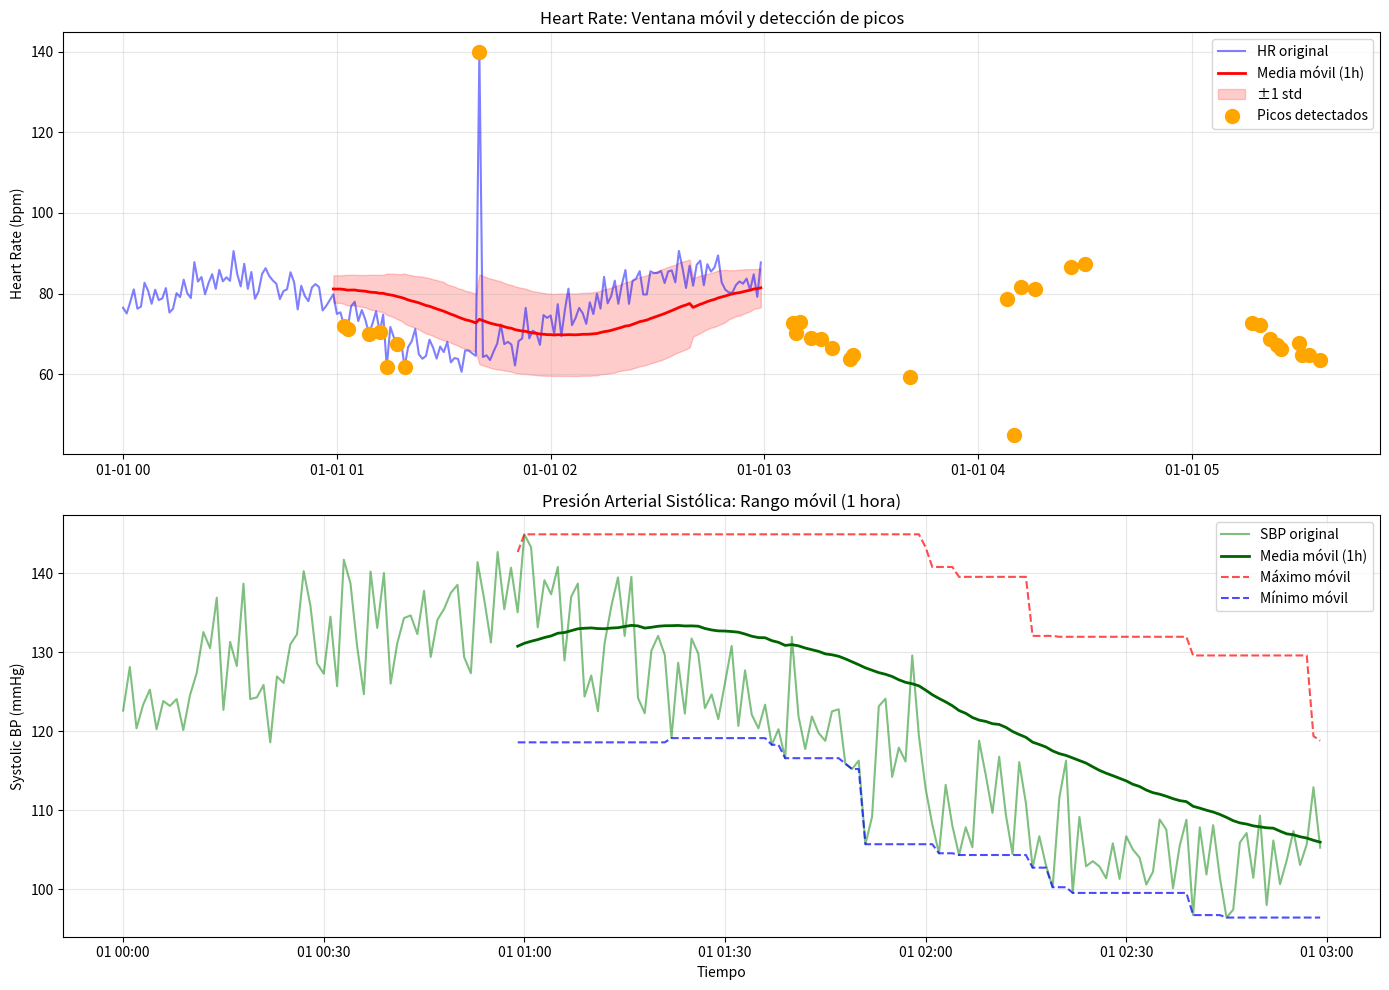
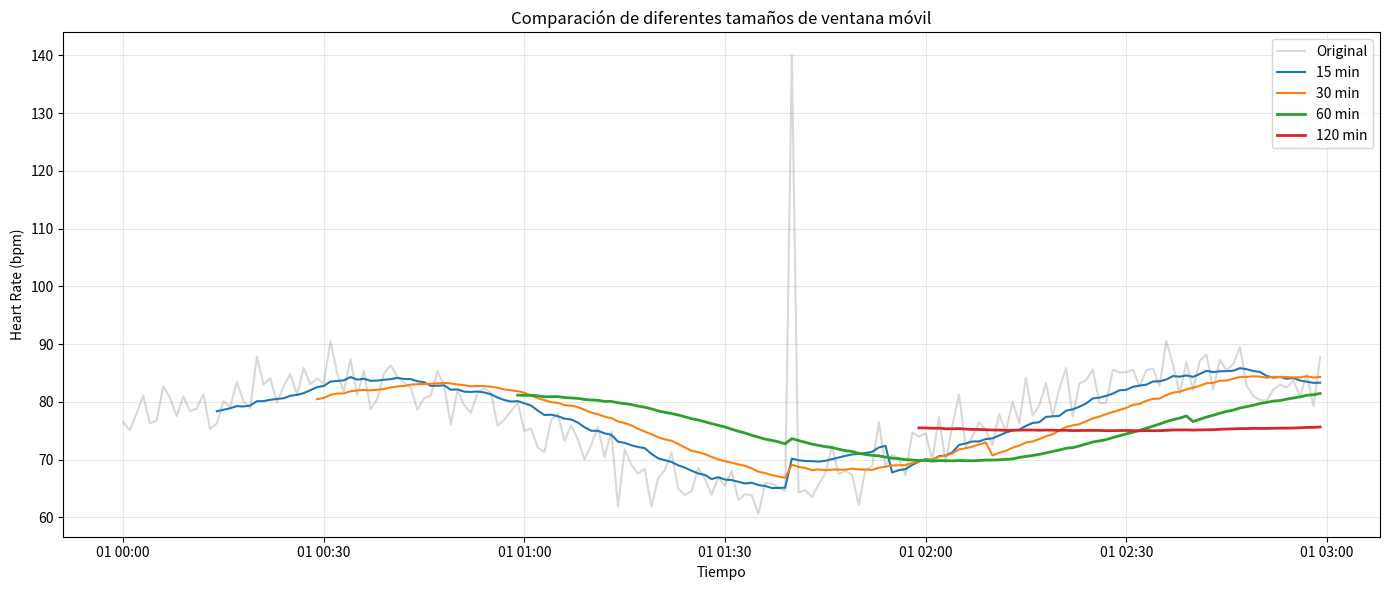

Write Python code to recreate these figures, in order.
import pandas as pd
import numpy as np
import matplotlib.pyplot as plt

# Crear serie temporal de signos vitales (mediciones cada minuto durante 6 horas)
np.random.seed(42)
n_mediciones = 360  # 6 horas * 60 minutos

# Generar timestamps
inicio = pd.Timestamp('2025-01-01 00:00:00')
timestamps = pd.date_range(start=inicio, periods=n_mediciones, freq='1min')

# Generar datos con tendencias y ruido
df = pd.DataFrame({
    'timestamp': timestamps,
    'HR': 75 + np.sin(np.arange(n_mediciones) * 0.05) * 10 + np.random.normal(0, 3, n_mediciones),
    'SBP': 120 + np.sin(np.arange(n_mediciones) * 0.03) * 15 + np.random.normal(0, 5, n_mediciones),
    'DBP': 80 + np.sin(np.arange(n_mediciones) * 0.03) * 10 + np.random.normal(0, 3, n_mediciones),
    'SpO2': 97 + np.random.normal(0, 1, n_mediciones)
})

# Añadir algunos picos anómalos
df.loc[100, 'HR'] = 140  # Pico súbito
df.loc[200, 'SBP'] = 170
df.loc[250, 'HR'] = 45

df.set_index('timestamp', inplace=True)

print("Primeras mediciones:")
print(df.head(10))
print(f"\nTotal de mediciones: {len(df)}")
print(f"Rango temporal: {df.index[0]} a {df.index[-1]}")

# Ventana de 60 minutos para suavizar ruido
ventana_1h = 60

# Calcular media móvil para HR
df['HR_rolling_mean'] = df['HR'].rolling(window=ventana_1h).mean()

# Calcular media móvil para SBP
df['SBP_rolling_mean'] = df['SBP'].rolling(window=ventana_1h).mean()

print("Datos con media móvil (ventana 1 hora):")
print(df[['HR', 'HR_rolling_mean', 'SBP', 'SBP_rolling_mean']].head(70))

# Calcular desviación estándar móvil
df['HR_rolling_std'] = df['HR'].rolling(window=ventana_1h).std()
df['SBP_rolling_std'] = df['SBP'].rolling(window=ventana_1h).std()

print("Desviación estándar móvil:")
print(df[['HR', 'HR_rolling_std', 'SBP', 'SBP_rolling_std']].head(70))

# Identificar periodos de alta variabilidad
umbral_variabilidad = df['HR_rolling_std'].mean() + 2 * df['HR_rolling_std'].std()
periodos_inestables = df[df['HR_rolling_std'] > umbral_variabilidad]

print(f"\n=== Periodos de alta variabilidad (HR) ===")
print(f"Umbral: {umbral_variabilidad:.2f}")
print(f"Periodos detectados: {len(periodos_inestables)}")
if len(periodos_inestables) > 0:
    print(periodos_inestables[['HR', 'HR_rolling_std']])

# Calcular máximo y mínimo en ventana móvil
df['HR_rolling_max'] = df['HR'].rolling(window=ventana_1h).max()
df['HR_rolling_min'] = df['HR'].rolling(window=ventana_1h).min()

df['SBP_rolling_max'] = df['SBP'].rolling(window=ventana_1h).max()
df['SBP_rolling_min'] = df['SBP'].rolling(window=ventana_1h).min()

# Calcular rango móvil (diferencia entre max y min)
df['HR_rolling_range'] = df['HR_rolling_max'] - df['HR_rolling_min']
df['SBP_rolling_range'] = df['SBP_rolling_max'] - df['SBP_rolling_min']

print("Estadísticas de rango móvil:")
print(df[['HR', 'HR_rolling_min', 'HR_rolling_max', 'HR_rolling_range']].describe())

# Detectar picos: valores que están muy alejados de la media móvil
df['HR_desviacion_media'] = abs(df['HR'] - df['HR_rolling_mean'])

# Umbral: 2 veces la desviación estándar móvil
df['HR_es_pico'] = df['HR_desviacion_media'] > (2 * df['HR_rolling_std'])

picos_detectados = df[df['HR_es_pico'] == True]

print("=== Picos súbitos detectados en HR ===")
print(f"Total de picos: {len(picos_detectados)}")
print("\nDetalle de los picos:")
print(picos_detectados[['HR', 'HR_rolling_mean', 'HR_desviacion_media', 'HR_rolling_std']])

# Analizar tendencia de presión en periodo específico (primera hora)
primera_hora = df.iloc[:60]

print("=== Análisis de tendencia: Primera hora ===")
print(f"SBP inicial: {primera_hora['SBP'].iloc[0]:.1f} mmHg")
print(f"SBP final: {primera_hora['SBP'].iloc[-1]:.1f} mmHg")
print(f"SBP promedio: {primera_hora['SBP'].mean():.1f} mmHg")
print(f"SBP máxima: {primera_hora['SBP'].max():.1f} mmHg")
print(f"SBP mínima: {primera_hora['SBP'].min():.1f} mmHg")
print(f"Variabilidad (std): {primera_hora['SBP'].std():.1f} mmHg")

# Visualizar primeras 3 horas para mejor claridad
df_plot = df.iloc[:180]

fig, axes = plt.subplots(2, 1, figsize=(14, 10))

# Gráfico 1: HR con media móvil y bandas de desviación
axes[0].plot(df_plot.index, df_plot['HR'], label='HR original', alpha=0.5, color='blue')
axes[0].plot(df_plot.index, df_plot['HR_rolling_mean'], label='Media móvil (1h)', 
             color='red', linewidth=2)
axes[0].fill_between(df_plot.index, 
                       df_plot['HR_rolling_mean'] - df_plot['HR_rolling_std'],
                       df_plot['HR_rolling_mean'] + df_plot['HR_rolling_std'],
                       alpha=0.2, color='red', label='±1 std')
axes[0].scatter(picos_detectados.index, picos_detectados['HR'], 
                color='orange', s=100, zorder=5, label='Picos detectados')
axes[0].set_ylabel('Heart Rate (bpm)')
axes[0].set_title('Heart Rate: Ventana móvil y detección de picos')
axes[0].legend()
axes[0].grid(True, alpha=0.3)

# Gráfico 2: SBP con rango móvil
axes[1].plot(df_plot.index, df_plot['SBP'], label='SBP original', alpha=0.5, color='green')
axes[1].plot(df_plot.index, df_plot['SBP_rolling_mean'], label='Media móvil (1h)', 
             color='darkgreen', linewidth=2)
axes[1].plot(df_plot.index, df_plot['SBP_rolling_max'], label='Máximo móvil', 
             color='red', linestyle='--', alpha=0.7)
axes[1].plot(df_plot.index, df_plot['SBP_rolling_min'], label='Mínimo móvil', 
             color='blue', linestyle='--', alpha=0.7)
axes[1].set_ylabel('Systolic BP (mmHg)')
axes[1].set_xlabel('Tiempo')
axes[1].set_title('Presión Arterial Sistólica: Rango móvil (1 hora)')
axes[1].legend()
axes[1].grid(True, alpha=0.3)

plt.tight_layout()
plt.show()

print("Gráficos generados exitosamente")

# Comparar diferentes tamaños de ventana
df['HR_roll_15min'] = df['HR'].rolling(window=15).mean()
df['HR_roll_30min'] = df['HR'].rolling(window=30).mean()
df['HR_roll_60min'] = df['HR'].rolling(window=60).mean()
df['HR_roll_120min'] = df['HR'].rolling(window=120).mean()

# Visualizar efecto de diferentes ventanas
df_plot2 = df.iloc[:180]

plt.figure(figsize=(14, 6))
plt.plot(df_plot2.index, df_plot2['HR'], label='Original', alpha=0.3, color='gray')
plt.plot(df_plot2.index, df_plot2['HR_roll_15min'], label='15 min', linewidth=1.5)
plt.plot(df_plot2.index, df_plot2['HR_roll_30min'], label='30 min', linewidth=1.5)
plt.plot(df_plot2.index, df_plot2['HR_roll_60min'], label='60 min', linewidth=2)
plt.plot(df_plot2.index, df_plot2['HR_roll_120min'], label='120 min', linewidth=2)
plt.ylabel('Heart Rate (bpm)')
plt.xlabel('Tiempo')
plt.title('Comparación de diferentes tamaños de ventana móvil')
plt.legend()
plt.grid(True, alpha=0.3)
plt.tight_layout()
plt.show()

print("Comparación de ventanas completada")